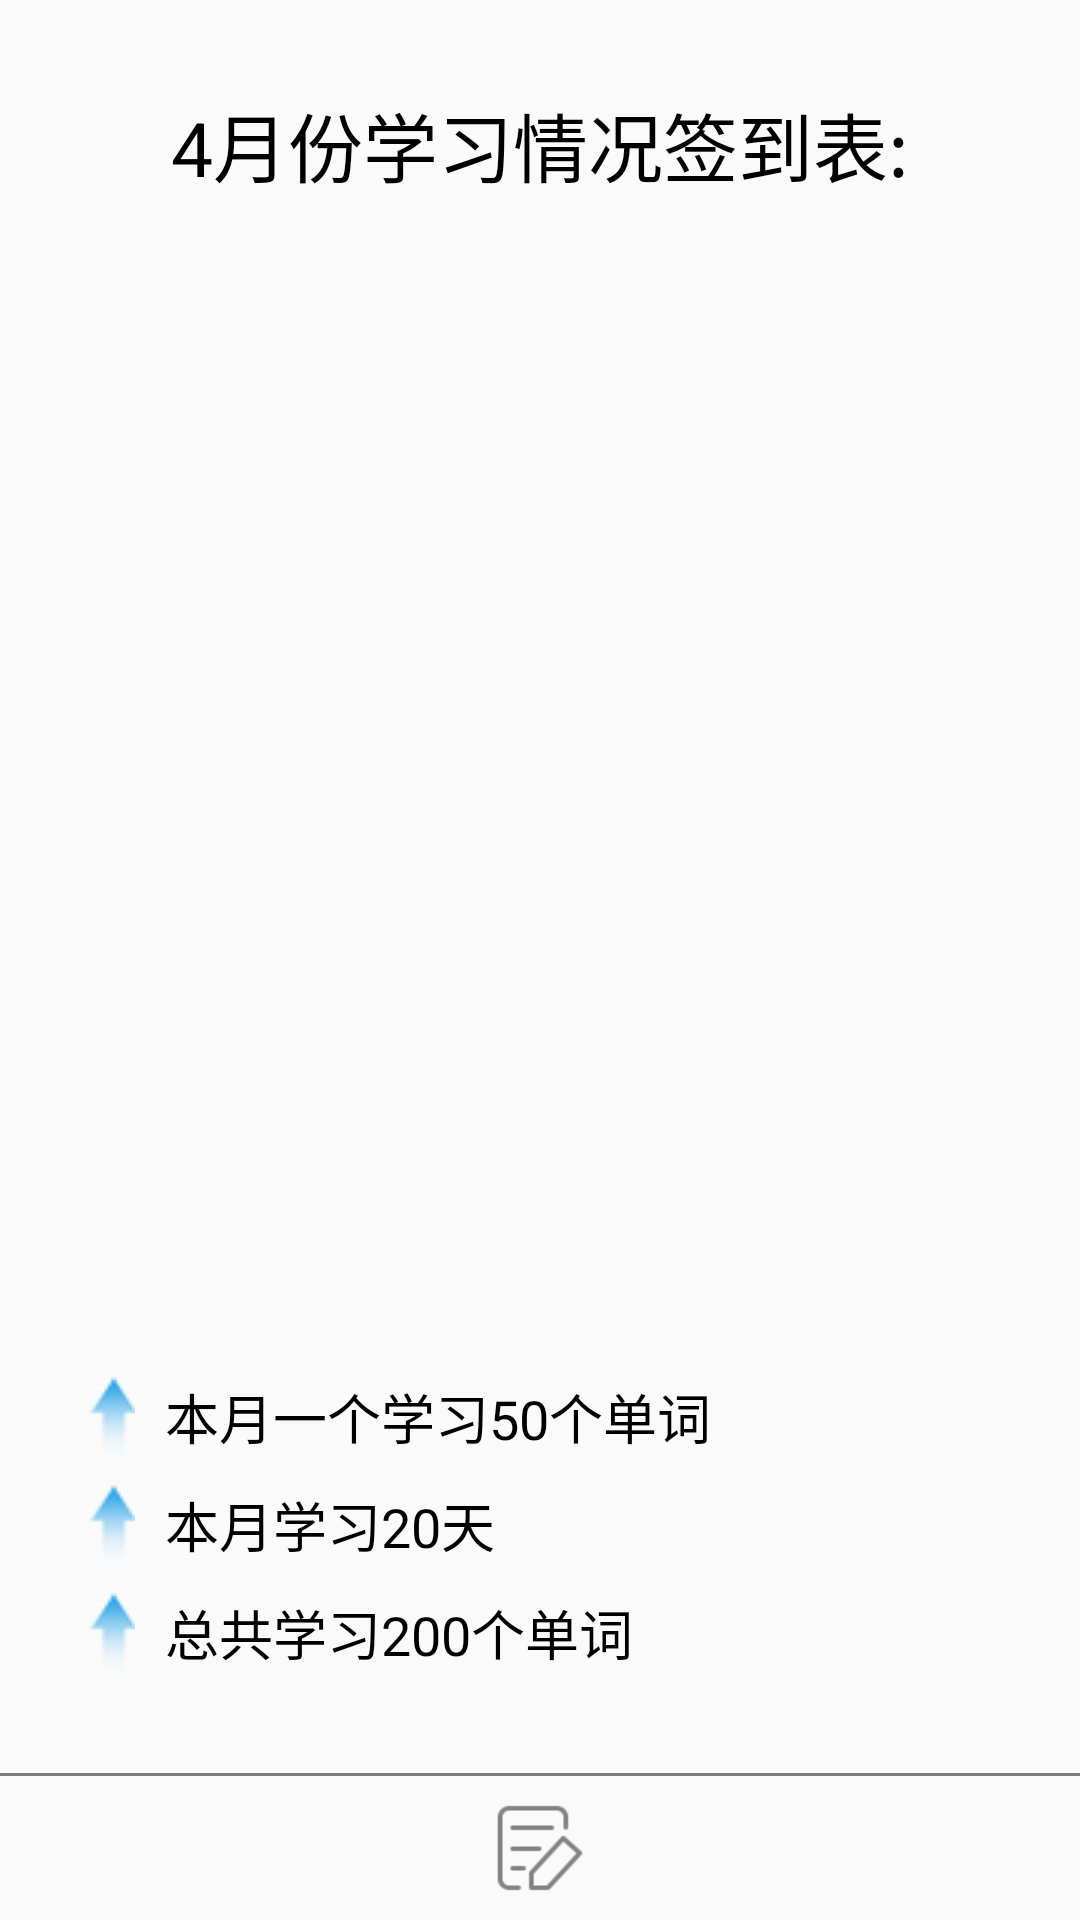

Layout XML and referenced resources for this Android screen:
<!-- AndroidManifest.xml: application theme AppTheme -->
<!-- res/layout/layout_contre.xml -->
<?xml version="1.0" encoding="utf-8"?>
<LinearLayout xmlns:android="http://schemas.android.com/apk/res/android"
    android:layout_width="match_parent"
    android:layout_height="match_parent"
    android:orientation="vertical">

    <LinearLayout
        android:layout_weight="1"
        android:layout_width="match_parent"
        android:orientation="vertical"
        android:layout_height="0dp">

        <TextView
            android:id="@+id/month_text_main"
            android:layout_width="wrap_content"
            android:layout_height="wrap_content"
            android:layout_gravity="center_horizontal"
            android:text="4月份学习情况签到表:"
            android:layout_marginTop="30dp"
            android:textColor="@android:color/black"
            android:textSize="25sp"/>


        <GridView
            android:id="@+id/gridView_title"
            android:layout_width="wrap_content"
            android:layout_gravity="center_horizontal"
            android:layout_marginLeft="4dp"
            android:layout_height="40dp"
            android:numColumns="7"/>

        <GridView
            android:id="@+id/gridView_day"
            android:layout_width="wrap_content"
            android:layout_gravity="center_horizontal"
            android:layout_marginLeft="4dp"
            android:layout_height="wrap_content"
            android:layout_marginTop="4dp"
            android:numColumns="7"/>

    </LinearLayout>

    <LinearLayout
        android:layout_width="match_parent"
        android:layout_height="wrap_content"
        android:paddingLeft="30dp"
        android:paddingBottom="30dp"
        android:orientation="vertical">

        <TextView
            android:id="@+id/count_word_main"
            android:layout_width="wrap_content"
            android:layout_height="30dp"
            android:drawableLeft="@drawable/local_upgrade_success"
            android:drawablePadding="10dp"
            android:text="本月一个学习50个单词"
            android:textColor="@android:color/black"
            android:textSize="18sp"/>

        <TextView
            android:id="@+id/count_day_main"
            android:layout_width="wrap_content"
            android:layout_height="30dp"
            android:layout_marginTop="6dp"
            android:drawableLeft="@drawable/local_upgrade_success"
            android:drawablePadding="10dp"
            android:text="本月学习20天"
            android:textColor="@android:color/black"
            android:textSize="18sp"/>

        <TextView
            android:id="@+id/all_word_main"
            android:layout_width="wrap_content"
            android:layout_height="30dp"
            android:text="总共学习200个单词"
            android:layout_marginTop="6dp"
            android:drawableLeft="@drawable/local_upgrade_success"
            android:drawablePadding="10dp"
            android:textColor="@android:color/black"
            android:textSize="18sp"/>


    </LinearLayout>

    <LinearLayout
        android:layout_alignParentBottom="true"
        android:layout_width="match_parent"
        android:layout_height="wrap_content"
        android:orientation="vertical"
        android:id="@+id/linearLayout2">

        <View
            android:layout_width="match_parent"
            android:layout_height="1dp"
            android:background="#7C7C7C"/>

        <LinearLayout
            android:layout_width="match_parent"
            android:layout_height="48dp">

            <RelativeLayout
                android:layout_weight="1"
                android:layout_width="0dp"
                android:layout_height="match_parent" >

                <RadioButton
                    android:id="@+id/radio_01_main"
                    android:layout_width="50dp"
                    android:layout_height="wrap_content"
                    android:layout_centerHorizontal="true"
                    android:button="@null"
                    android:background="@drawable/selector_radio_01"/>


            </RelativeLayout>

            <RelativeLayout
                android:layout_weight="1"
                android:layout_width="0dp"
                android:layout_height="match_parent">

                <Button
                    android:id="@+id/radio_02_main"
                    android:layout_width="50dp"
                    android:layout_height="match_parent"
                    android:layout_centerHorizontal="true"
                    android:background="@drawable/selector_radio_02"/>

            </RelativeLayout>

            <RelativeLayout
                android:layout_weight="1"
                android:layout_width="0dp"
                android:layout_height="match_parent">

                <Button
                    android:id="@+id/radio_03_main"
                    android:layout_marginLeft="30dp"
                    android:layout_height="match_parent"
                    android:layout_width="50dp"
                    android:layout_marginRight="20dp"
                    android:background="@drawable/selector_radio_03"/>

            </RelativeLayout>

        </LinearLayout>

    </LinearLayout>

</LinearLayout>
<!-- resources referenced by this layout -->
<resources>
  <!-- drawable local_upgrade_success: png bitmap (drawable, 910 bytes) -->
  <!-- drawable selector_radio_01 (drawable) -->
  <?xml version="1.0" encoding="utf-8"?>
  <selector xmlns:android="http://schemas.android.com/apk/res/android">
      <item android:state_checked="true" android:drawable="@drawable/icon_redio_01_press"/>
      <item android:drawable="@drawable/icon_radio_01_nro"/>
  
  </selector>
  <!-- drawable selector_radio_02 (drawable) -->
  <?xml version="1.0" encoding="utf-8"?>
  <selector xmlns:android="http://schemas.android.com/apk/res/android">
      <item android:state_pressed="true" android:drawable="@drawable/icon_radio_02_press"/>
      <item android:drawable="@drawable/icon_radio_02_nro"/>
  
  </selector>
  <!-- drawable selector_radio_03 (drawable) -->
  <?xml version="1.0" encoding="utf-8"?>
  <selector xmlns:android="http://schemas.android.com/apk/res/android">
      <item android:state_pressed="true" android:drawable="@drawable/icon_radio_03_press"/>
      <item android:drawable="@drawable/icon_radio_03_nro"/>
  
  </selector>
  <style name="AppTheme" parent="Theme.AppCompat.Light.NoActionBar" />
  <!-- drawable icon_radio_01_nro: png bitmap (drawable, 4195 bytes) -->
  <!-- drawable icon_radio_02_press: png bitmap (drawable, 1272 bytes) -->
  <!-- drawable icon_radio_02_nro: png bitmap (drawable, 1150 bytes) -->
  <!-- drawable icon_radio_03_nro: png bitmap (drawable, 3258 bytes) -->
</resources>
